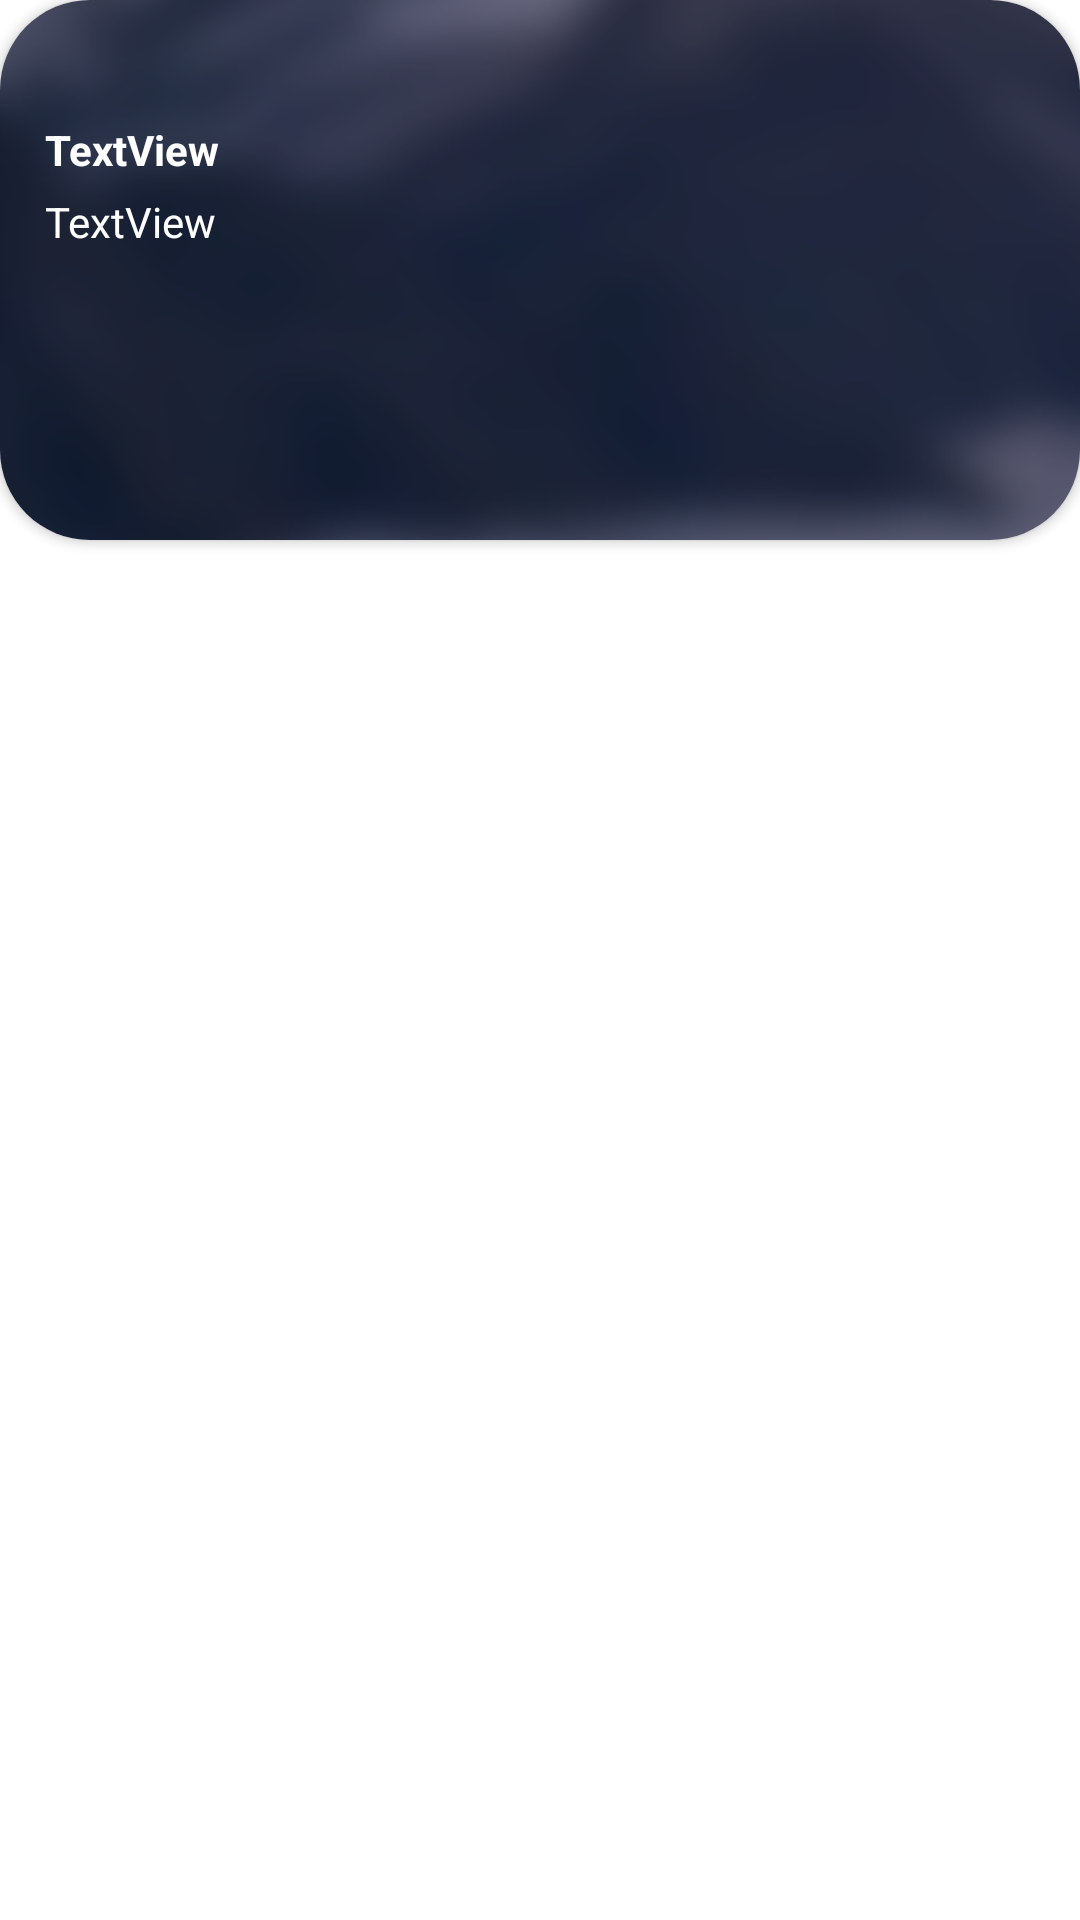

Reconstruct the res/layout file that produces this screen, plus the resources it refers to.
<!-- AndroidManifest.xml: application theme Theme.ProgettoPWM -->
<!-- res/layout/attrazioni_card_view.xml -->
<?xml version="1.0" encoding="utf-8"?>
<androidx.constraintlayout.widget.ConstraintLayout xmlns:android="http://schemas.android.com/apk/res/android"
    xmlns:app="http://schemas.android.com/apk/res-auto"
    xmlns:tools="http://schemas.android.com/tools"
    android:id="@+id/constraint"
    android:layout_width="match_parent"
    android:layout_height="wrap_content"
    android:layout_margin="5dp">


    <androidx.cardview.widget.CardView
        android:layout_width="match_parent"
        android:layout_height="wrap_content"
        app:cardCornerRadius="30dp">

        <androidx.constraintlayout.widget.ConstraintLayout
            android:layout_width="match_parent"
            android:layout_height="match_parent">

            <ImageView
                android:id="@+id/imageView"
                android:layout_width="match_parent"
                android:layout_height="180dp"
                android:paddingBottom="5dp"
                android:scaleType="center"
                android:src="@drawable/photo_1506905925346_21bda4d32df4"
                app:circularflow_radiusInDP="10dp"
                app:layout_constraintBottom_toBottomOf="parent"
                app:layout_constraintEnd_toEndOf="parent"
                app:layout_constraintStart_toStartOf="parent"
                app:layout_constraintTop_toTopOf="parent" />

            <TextView
                android:id="@+id/textNome"
                android:layout_width="wrap_content"
                android:layout_height="wrap_content"
                android:textStyle="bold"
                android:text="TextView"
                android:textColor="@color/white"
                app:layout_constraintBottom_toBottomOf="parent"
                app:layout_constraintEnd_toEndOf="parent"
                app:layout_constraintHorizontal_bias="0.05"
                app:layout_constraintStart_toStartOf="parent"
                app:layout_constraintTop_toTopOf="parent"
                app:layout_constraintVertical_bias=".25" />

            <TextView
                android:id="@+id/textPosizione"
                android:layout_width="wrap_content"
                android:layout_height="wrap_content"
                android:text="TextView"
                android:layout_marginTop="5dp"
                android:textColor="@color/white"
                app:layout_constraintEnd_toEndOf="parent"
                app:layout_constraintHorizontal_bias="0.0"
                app:layout_constraintStart_toStartOf="@+id/textNome"
                app:layout_constraintTop_toBottomOf="@+id/textNome" />

        </androidx.constraintlayout.widget.ConstraintLayout>

    </androidx.cardview.widget.CardView>


</androidx.constraintlayout.widget.ConstraintLayout>
<!-- resources referenced by this layout -->
<resources>
  <color name="white">#FFFFFFFF</color>
  <!-- drawable photo_1506905925346_21bda4d32df4: png bitmap (drawable, 735693 bytes) -->
  <style name="Theme.ProgettoPWM" parent="Theme.MaterialComponents.DayNight.NoActionBar">
          
          <item name="colorPrimary">@color/blue</item>
          <item name="colorPrimaryVariant">@color/purple_700</item>
          <item name="colorOnPrimary">@color/white</item>
          
          <item name="colorSecondary">@color/teal_200</item>
          <item name="colorSecondaryVariant">@color/teal_700</item>
          <item name="colorOnSecondary">@color/black</item>
          
          <item name="android:statusBarColor">?attr/colorPrimaryVariant</item>
          
      </style>
  <color name="blue">#235CFF</color>
  <color name="purple_700">#FF3700B3</color>
  <color name="teal_200">#FF03DAC5</color>
  <color name="teal_700">#FF018786</color>
  <color name="black">#FF000000</color>
</resources>
